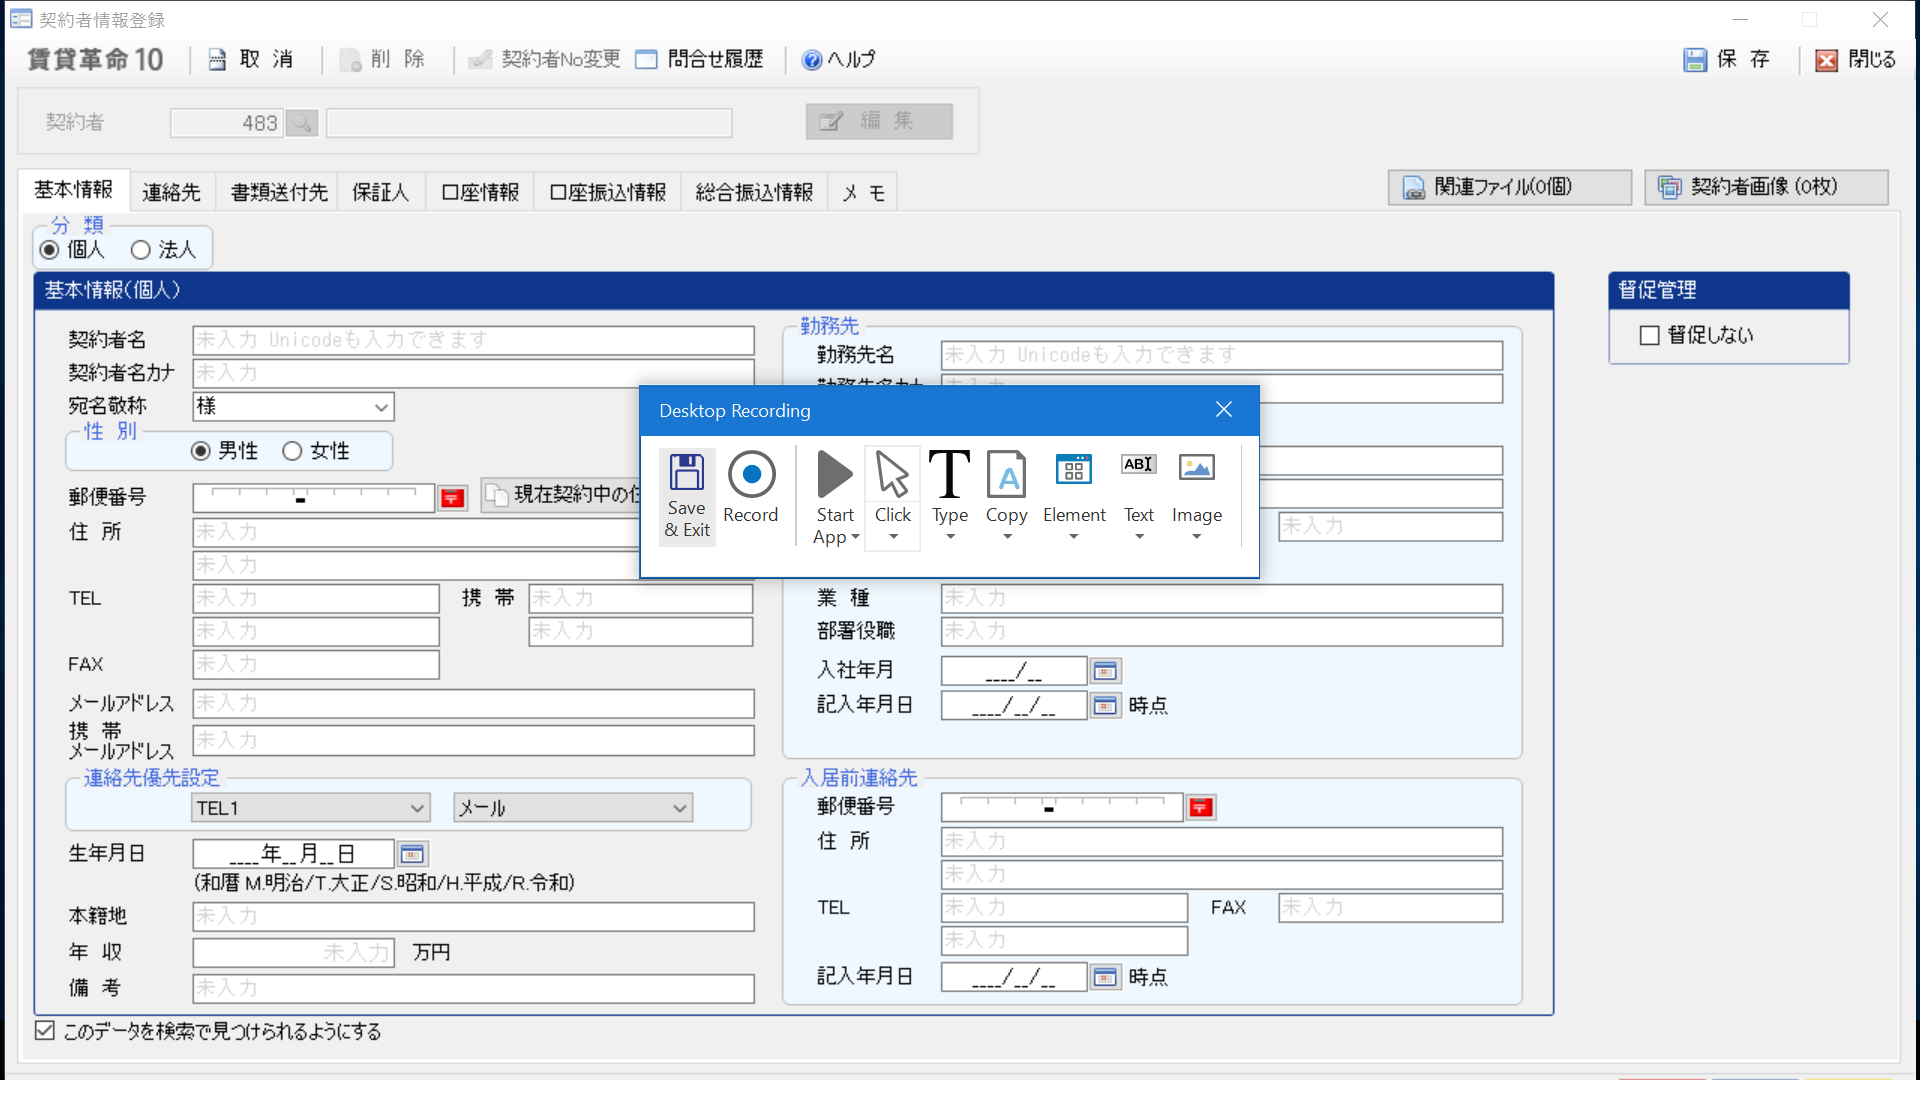
Workflow: 個人基本情報登録

Step 1: Attach Window 'FrmKy110 Fk8host' on 'FrmKy110' (fk8host.exe)

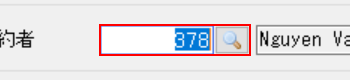
Step 2: get-text from '_inGcNumber'

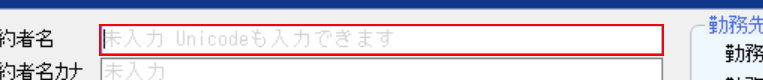
Step 3: Set Text 'WindowsForms10.Window.8...' on '_inGcText'

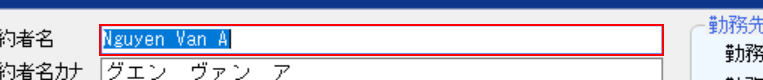
Step 4: type "%[k(enter)]" into '_inGcText'

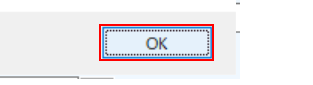
Step 5 [then]: click in window '入力内容' (fk8host.exe)

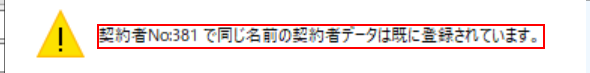
Step 6 [then]: get-text from 'FK8Host.exe' (fk8host.exe)

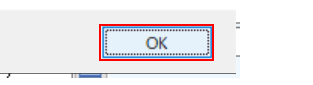
Step 7: click (fk8host.exe)

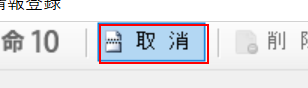
Step 8: click on the push button '取　消'

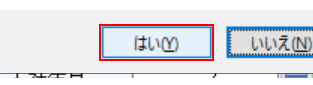
Step 9: click in window 'はい(Y)' (fk8host.exe)

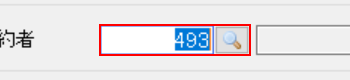
Step 10: type "[strKID+ "[k(enter)]"]" into '_inGcNumber'

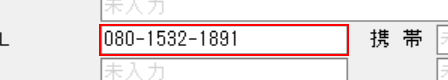
Step 11: get-text from '_inGcText'

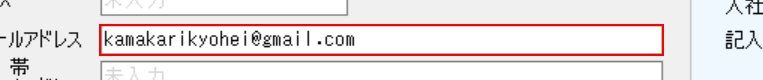
Step 12: get-text from '_inGcText'

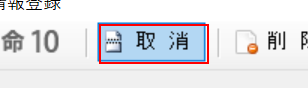
Step 13 [else]: click on the push button '取　消'

Step 14: type "[strTempID+ "[k(enter)]"]" into '_inGcNumber' (same screen as step 2)

Step 15: Set Text 'WindowsForms10.Window.8...' on '_inGcText' (same screen as step 3)

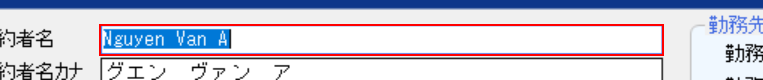
Step 16: type "%[k(enter)]" into '_inGcText'

Step 17 [then]: click in window '入力内容' (fk8host.exe) (same screen as step 5)

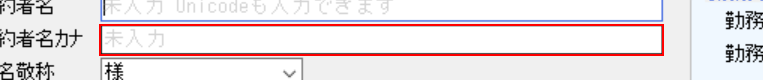
Step 18 [else]: Set Text 'WindowsForms10.Window.8...' on '_inGcText'

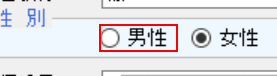
Step 19 [then]: check 'optKihonMale'

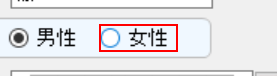
Step 20 [else]: check 'optKihonFemale'

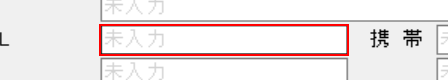
Step 21: Set Text 'WindowsForms10.Window.8...' on '_inGcText'

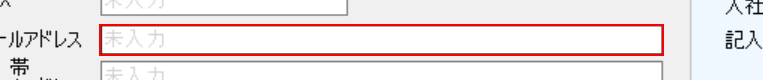
Step 22: Set Text 'WindowsForms10.Window.8...' on '_inGcText'

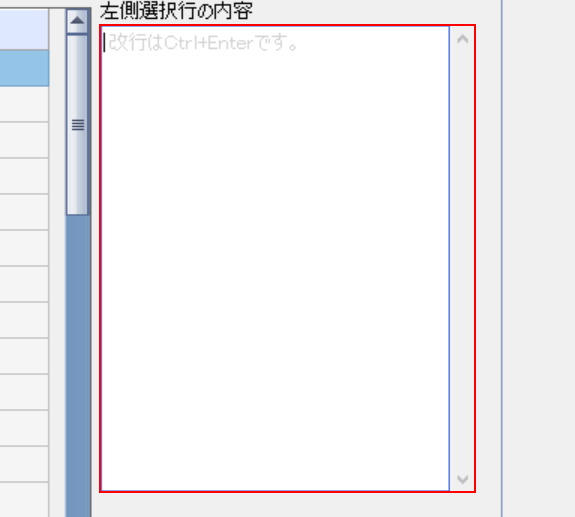
Step 23: Set Text 'WindowsForms10.Window.8...' on '_inGcText' (repeated 2 times)

Step 25 [then]: check 'optKihonMale' (same screen as step 19)

Step 26 [else]: check 'optKihonFemale' (same screen as step 20)

Step 27 [else]: Set Text 'WindowsForms10.Window.8...' on '_inGcText' (same screen as step 21) (repeated 3 times)